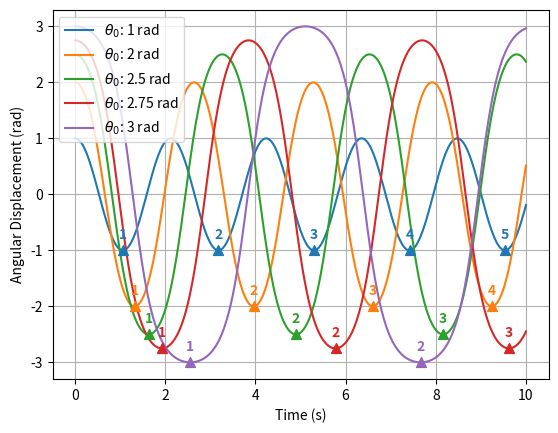

Source code (Python):
import numpy as np
import scipy
import matplotlib.pyplot as plt

gravity = 9.81
length = 0.981
time_frame = (0, 10)


def pendulum_ode(t, y):
    theta, omega = y
    second_derivative = -(gravity / length) * np.sin(theta)
    return np.array((omega, second_derivative))


if __name__ == "__main__":
    initial_condition = (1, 2, 2.5, 2.75, 3)
    for ic in initial_condition:
        sol = scipy.integrate.solve_ivp(
            pendulum_ode,
            time_frame,
            (ic, 0),
            t_eval=np.linspace(0, 10, 1000),
            rtol=1e-9,  # Reducing allowed errors.
            atol=1e-9,
        )

        time, theta = sol.t, sol.y[0]
        (line,) = plt.plot(time, theta, label=f"$\\theta_0$: {ic} rad")
        color = line.get_color()

        minima_indices = scipy.signal.argrelextrema(theta, np.less)[0]
        plt.scatter(
            time[minima_indices],
            theta[minima_indices],
            color=color,
            marker="^",
            s=50,
            zorder=5,
        )

        for count, index in enumerate(minima_indices):
            x_pos = time[index]
            y_pos = theta[index]

            # Place text slightly below the point (y_pos - 0.4)
            plt.text(
                x_pos,
                y_pos + 0.4,
                str(count + 1),
                color=color,
                ha="center",
                va="top",
                fontweight="bold",
            )

    plt.xlabel("Time (s)")
    plt.grid()
    plt.legend()
    plt.ylabel("Angular Displacement (rad)")
    plt.savefig("pendulum_ode.svg", format="svg")
    plt.show()
